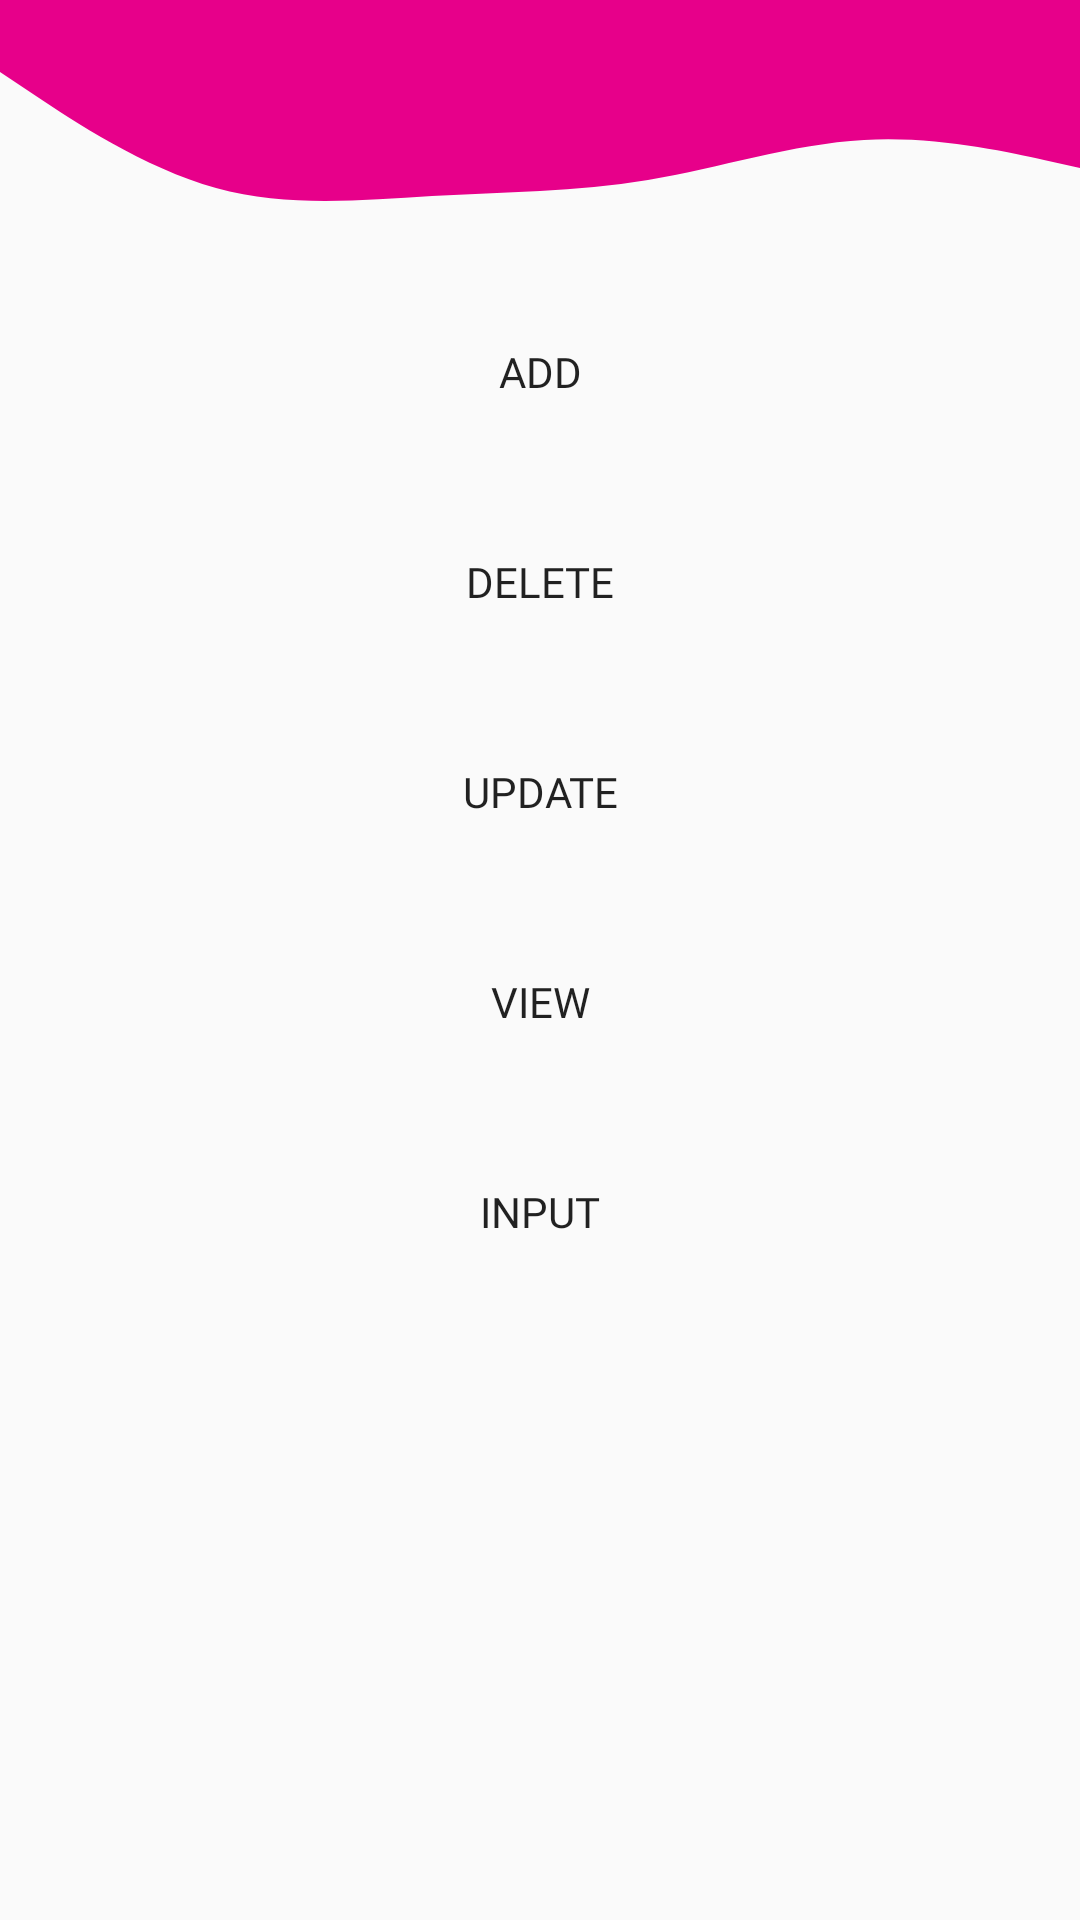

The Android layout XML behind this screen, and the referenced resources:
<!-- AndroidManifest.xml: application theme Theme.Andriod_app -->
<!-- res/layout/activity_third_page.xml -->
<?xml version="1.0" encoding="utf-8"?>
<RelativeLayout xmlns:android="http://schemas.android.com/apk/res/android"
    xmlns:app="http://schemas.android.com/apk/res-auto"
    xmlns:tools="http://schemas.android.com/tools"
    android:layout_width="match_parent"
    android:layout_height="match_parent"
    tools:context=".third_page">

    <View
        android:id="@+id/view4"
        android:layout_width="419dp"
        android:layout_height="80dp"
        android:background="@drawable/ic_wave"
        app:layout_constraintBottom_toBottomOf="parent"
        app:layout_constraintEnd_toEndOf="parent"
        app:layout_constraintHorizontal_bias="0.0"
        app:layout_constraintStart_toStartOf="parent"
        app:layout_constraintTop_toTopOf="parent"
        app:layout_constraintVertical_bias="0.0" />
    <LinearLayout
        android:layout_width="match_parent"
        android:layout_height="wrap_content"/>



    <Button
        android:layout_width="match_parent"
        android:layout_height="wrap_content"
        android:layout_marginLeft="20dp"
        android:layout_marginTop="100dp"
        android:layout_marginRight="20dp"
        android:background="@drawable/btndesign"
        android:fontFamily="@font/aclonica"
        android:paddingLeft="20dp"
        android:paddingTop="10dp"
        android:paddingRight="20dp"
        android:paddingBottom="10dp"
        android:text="ADD"
        android:onClick="btnadd"
        android:textColor="@color/pink" />

    <Button
        android:layout_width="match_parent"
        android:layout_height="wrap_content"
        android:layout_marginLeft="20dp"
        android:layout_marginTop="170dp"
        android:layout_marginRight="20dp"
        android:background="@drawable/btndesign"
        android:fontFamily="@font/aclonica"
        android:paddingLeft="20dp"
        android:paddingTop="10dp"
        android:paddingRight="20dp"
        android:paddingBottom="10dp"
        android:text="DELETE"
        android:onClick="btndelete"
        android:textColor="@color/pink" />

    <Button
        android:layout_width="match_parent"
        android:layout_height="wrap_content"
        android:layout_marginLeft="20dp"
        android:layout_marginTop="240dp"
        android:layout_marginRight="20dp"
        android:background="@drawable/btndesign"
        android:fontFamily="@font/aclonica"
        android:paddingLeft="20dp"
        android:paddingTop="10dp"
        android:paddingRight="20dp"
        android:paddingBottom="10dp"
        android:text="UPDATE"
        android:onClick="btnupdate"
        android:textColor="@color/pink" />

    <Button
        android:layout_width="match_parent"
        android:layout_height="wrap_content"
        android:layout_marginLeft="20dp"
        android:layout_marginTop="310dp"
        android:layout_marginRight="20dp"
        android:background="@drawable/btndesign"
        android:fontFamily="@font/aclonica"
        android:paddingLeft="20dp"
        android:paddingTop="10dp"
        android:paddingRight="20dp"
        android:paddingBottom="10dp"
        android:text="VIEW"
        android:onClick="btnview"
        android:textColor="@color/pink" />

    <Button
        android:layout_width="match_parent"
        android:layout_height="wrap_content"
        android:layout_marginLeft="20dp"
        android:layout_marginTop="380dp"
        android:layout_marginRight="20dp"
        android:background="@drawable/btndesign"
        android:fontFamily="@font/aclonica"
        android:paddingLeft="20dp"
        android:paddingTop="10dp"
        android:paddingRight="20dp"
        android:paddingBottom="10dp"
        android:text="INPUT"
        android:onClick="btninput"

        android:textColor="@color/pink" />



</RelativeLayout>
<!-- resources referenced by this layout -->
<resources>
  <!-- drawable ic_wave (drawable) -->
  <vector xmlns:android="http://schemas.android.com/apk/res/android"
      android:width="1440dp"
      android:height="320dp"
      android:viewportWidth="1440"
      android:viewportHeight="320">
    <path
        android:pathData="M0,96L48,128C96,160 192,224 288,250.7C384,277 480,267 576,261.3C672,256 768,256 864,240C960,224 1056,192 1152,186.7C1248,181 1344,203 1392,213.3L1440,224L1440,0L1392,0C1344,0 1248,0 1152,0C1056,0 960,0 864,0C768,0 672,0 576,0C480,0 384,0 288,0C192,0 96,0 48,0L0,0Z"
        android:fillColor="#e7008a"/>
  </vector>
  <style name="Theme.Andriod_app" parent="Theme.AppCompat.DayNight.DarkActionBar">
          
          <item name="colorPrimary">@color/purple_500</item>
          <item name="colorPrimaryVariant">@color/purple_700</item>
          <item name="colorOnPrimary">@color/white</item>
          
          <item name="colorSecondary">@color/teal_200</item>
          <item name="colorSecondaryVariant">@color/teal_700</item>
          <item name="colorOnSecondary">@color/black</item>
          
          <item name="android:statusBarColor" tools:targetApi="l">?attr/colorPrimaryVariant</item>
          
      </style>
  <!-- not gathered from this repository: default colours our renderer supplied (Android Studio template values) -->
  <color name="purple_500">#FF6200EE</color>
  <color name="purple_700">#FF3700B3</color>
  <color name="teal_200">#FF03DAC5</color>
  <color name="teal_700">#FF018786</color>
  <color name="black">#FF000000</color>
  <color name="white">#FFFFFFFF</color>
</resources>
